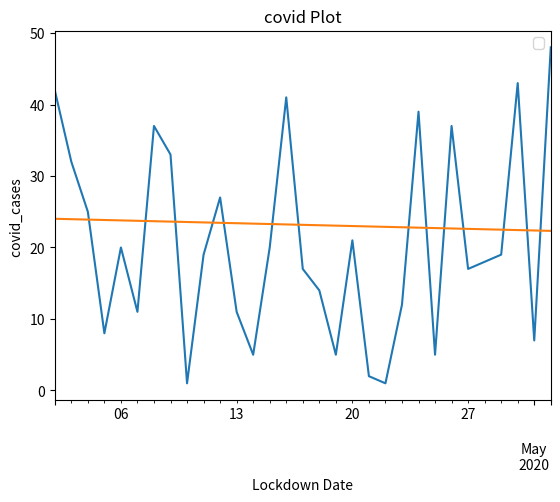

Reproduce this figure in Python.
#!/usr/bin/env python3
# -*- coding: utf-8 -*-
"""
Created on Sat May  2 19:33:39 2020

[redacted]
"""

import numpy as np
import pandas as pd
import matplotlib.pyplot as plt
import datetime as dt

#%matplotlib inline


start_date=dt.datetime(2020,3,21)
end_date=dt.datetime(2020,5,20)

date_range=pd.date_range(start_date,end_date)
covid_cases=(np.random.rand(len(date_range))*50).astype(int)
df=pd.DataFrame(covid_cases,index=date_range,columns=['Lockdown'])

lr_coef=np.polyfit(range(0,len(df)),df['Lockdown'],1)
lr_fun=np.poly1d(lr_coef)
trend=lr_fun(range(0,len(df)))
df['Trend']=trend


df.loc['Apr 2 2020':'May 2 2020'].plot()

plt.xlabel('Lockdown Date')
plt.ylabel('covid_cases ')
plt.title('covid Plot')
plt.legend('Covid','Trend')
plt.show()
